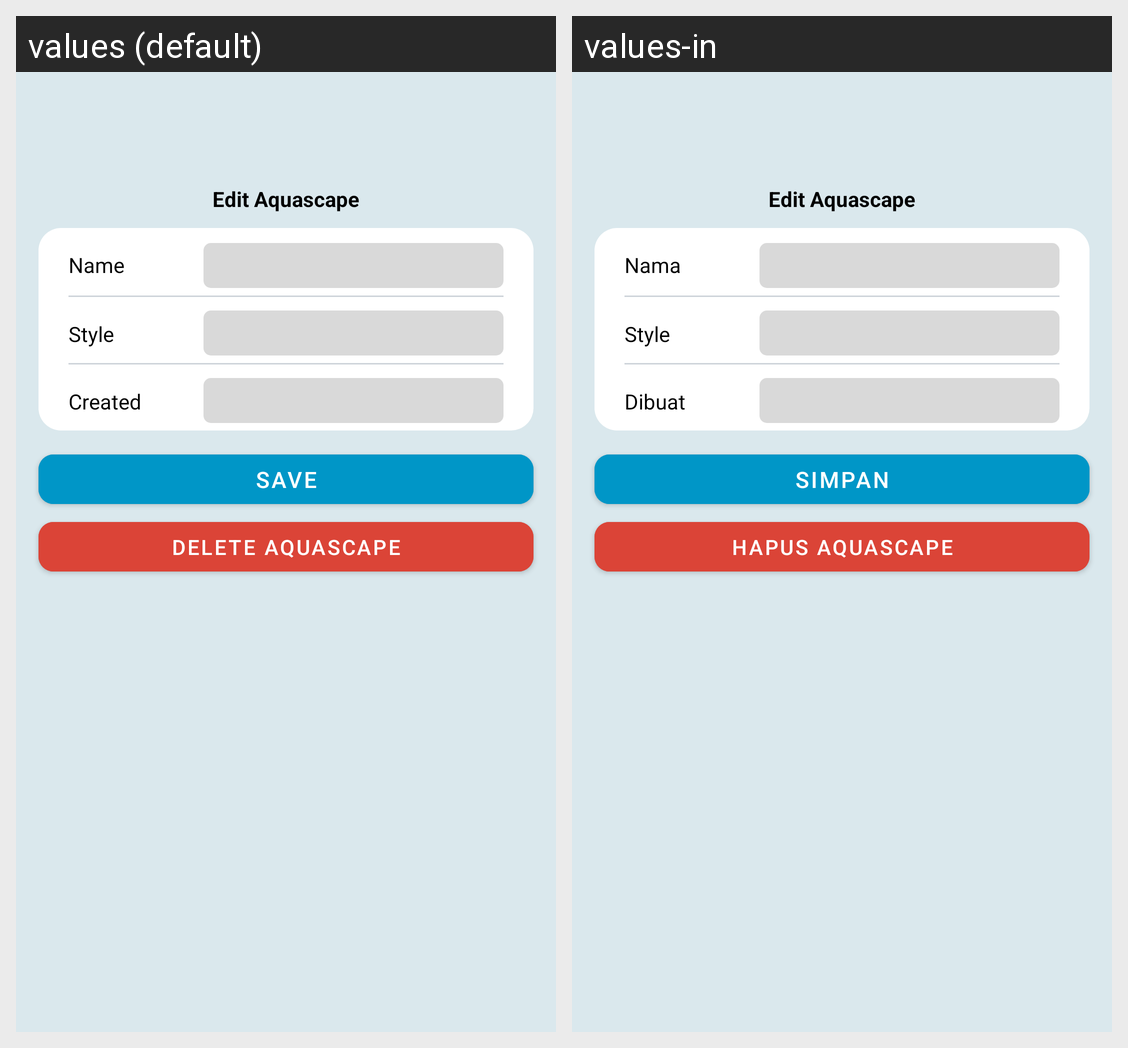

Locale-by-locale string values for the Android screen shown in this grid:
Android screen res/layout/fragment_edit_aquascape.xml rendered under 2 locales, left to right: values (default), values-in. Device: Nexus 5 (rendered at 1080×1920; each locale shown at half size, 540×960, under a caption strip naming it); theme Theme.AquaCare.
Strings drawn on this screen, with the default value and each locale's value (text and hints the layout hard-codes, and strings that could not be matched under every locale, appear in the picture but are not listed):

edit_aquascape
  values: Edit Aquascape
  values-in: Edit Aquascape

name
  values: Name
  values-in: Nama

style
  values: Style
  values-in: Style

created
  values: Created
  values-in: Dibuat

save
  values: Save
  values-in: Simpan

delete_aquascape
  values: delete aquascape
  values-in: hapus aquascape
